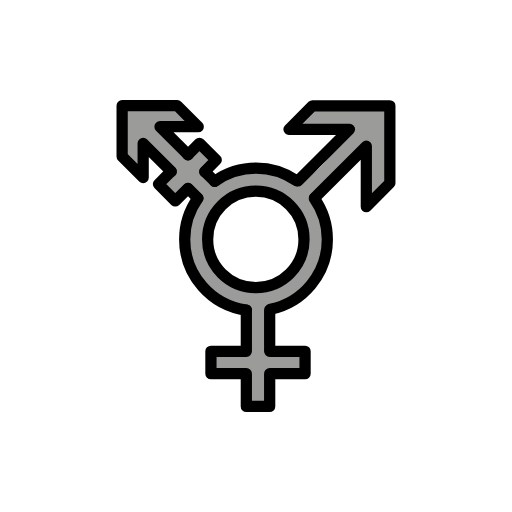
t = 0.00 s
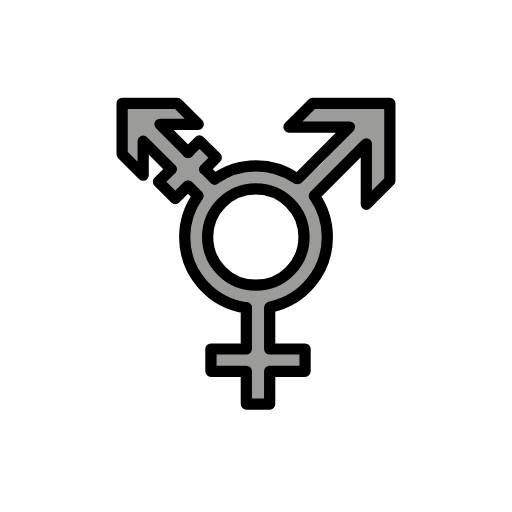
t = 0.48 s
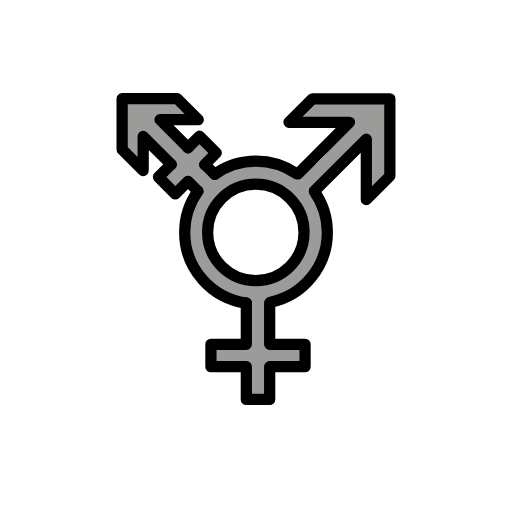
t = 1.43 s
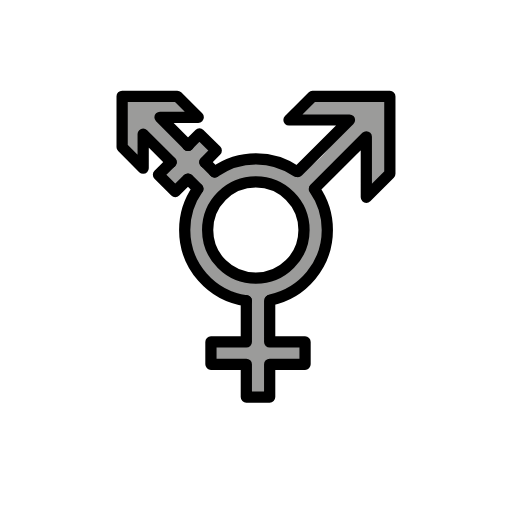
t = 1.90 s
t = 2.38 s: frame unchanged from t = 1.43 s, image omitted
t = 3.33 s: frame unchanged from t = 0.48 s, image omitted

The animated SVG that drew these frames (rendered in a browser with its animation timeline set to each time). Animation: 1 SMIL element (animateTransform=1); one cycle of 3.80 s, repeats indefinitely.

<?xml version='1.0' encoding='utf-8'?>
<svg xmlns="http://www.w3.org/2000/svg" id="emoji" viewBox="-5 -5 82 82" width="200" height="200" role="img">
  <title>OpenMoji: transgender symbol</title><g><g id="color">
    <circle cx="35.9407" cy="33.2326" r="7.3827" fill="#fff" />
    <path fill="#9b9b9a" d="m45.61,26.34c2.321-2.306,6.985-6.894,6.985-6.894l1.28,7.389,3.533-3.18-.2799-11.29-12.47-.5298-2.817,3.787,8.585.2381s-3.998,7.94-7.595,7.698c-2.777-.1869-5.804-3.313-14.08-.1371-.9304.3571.8694-2.861.8694-2.861l-2.743-2.53-1.784,1.361-3.58-3.464,4.923-.8152-3.216-3.093-8.536.1607-.4431,7.519,3.885,3.352.4212-4.337,3.311,3.487-1.149,2.551,2.398,2.197,2.011-1.686s1.495.8407,1.319,1.477c-.789,2.858-4.036,9.207,1.219,14.77,1.702,1.8,5.359,1.107,6.717,3.179,1.118,1.706.1931,6.115.1931,6.115l-6.072.5056.0946,3.36,5.858.3832.1537,4.992,3.314-.3607.6534-4.658,5.148-.1054.0687-3.207-5.285-.5914s-1.6-4.484-.5743-6.343c1.159-2.099,4.829-1.463,6.407-3.269,5.663-6.48,2.194-13.02,1.273-15.17h0s0,0,0,0m-15.19,12.42c-2.62-2.62-2.62-8.497,0-11.12s8.497-2.62,11.12,0,2.62,8.497,0,11.12-8.497,2.62-11.12,0" />
  </g>
  <g id="line">
    <path fill="none" stroke="#000" stroke-linecap="round" stroke-linejoin="round" stroke-width="1.8" d="m25.09,19.8l1.855-1.856,2.692,2.668-1.851,1.882m-2.701,2.68l-2.016,2.006-2.692-2.692,2.012-2.009" />
    <path fill="none" stroke="#000" stroke-linecap="round" stroke-linejoin="round" stroke-width="1.8" d="m57.44,11.95h-12.39l-3.77,3.768h9.695l-8.269,8.263m2.692,2.689l8.27-8.259v9.686l3.77-3.768v-12.38" />
    <path fill="none" stroke="#000" stroke-linecap="round" stroke-linejoin="round" stroke-width="1.8" d="m14.56,11.92v8.147l3.37,3.368v-5.455l4.502,4.498m2.697,2.695l1.564,1.563m2.691-2.69l-1.555-1.554m-2.696-2.694l-4.508-4.51h6.128l-3.37-3.368h-8.824" />
    <path fill="none" stroke="#000" stroke-linecap="round" stroke-linejoin="round" stroke-width="1.8" d="m38.19,44.65v6.619h5.669v3.578h-5.669v5.245h-3.739v-5.245h-5.669v-3.578h5.669v-6.619" />
    <path fill="none" stroke="#000" stroke-linecap="round" stroke-linejoin="round" stroke-width="1.8" d="m29.38,24.05c1.868-1.332,4.155-2.115,6.624-2.115,2.405,0,4.637.7432,6.478,2.012m2.865,2.836c1.309,1.857,2.077,4.121,2.077,6.565,0,5.506-3.902,10.1-9.094,11.18m-3.88.1325c-5.573-.757-9.868-5.531-9.868-11.31,0-2.461.7792-4.739,2.105-6.603" />
    <circle cx="35.973" cy="33.34" r="7.716" fill="none" stroke="#000" stroke-linecap="round" stroke-linejoin="round" stroke-width="1.8" />
  </g>
<animateTransform attributeName="transform" type="translate" values="0 0;0 -1.5;0 0" dur="3.8s" repeatCount="indefinite" /></g></svg>
